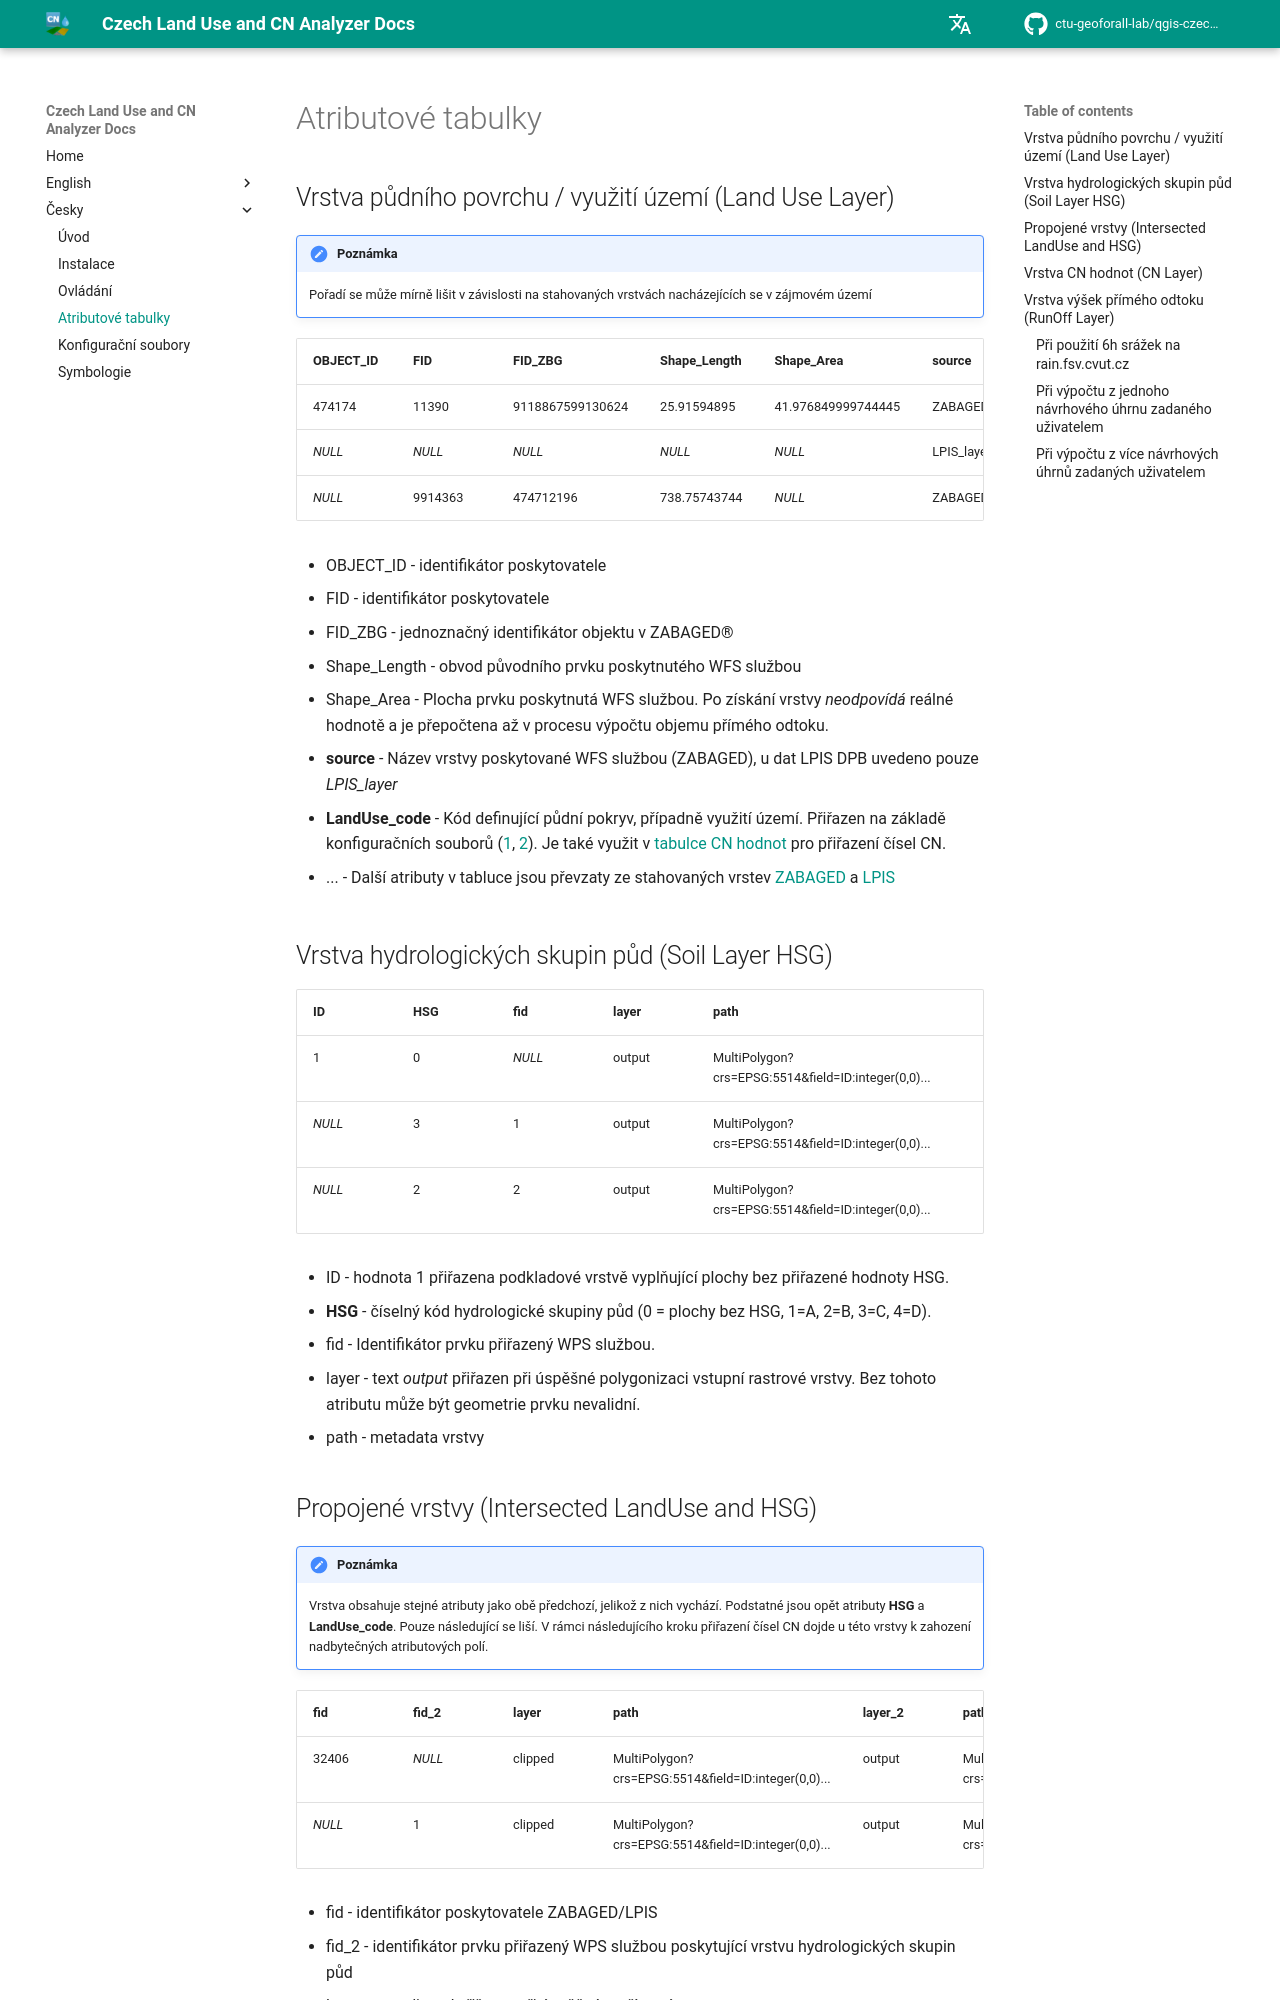

repository: ctu-geoforall-lab/qgis-czech-lu-cn-analyzer-plugin · page: czech/03_Atributove_tabulky/index.html · generator: mkdocs

# Atributové tabulky

## Vrstva půdního povrchu / využití území (Land Use Layer)

!!! note "Poznámka"
    Pořadí se může mírně lišit v závislosti na stahovaných vrstvách nacházejících se v zájmovém území

| **OBJECT_ID** | **FID** | **FID_ZBG**      | **Shape_Length** | **Shape_Area**     | **source**                                                   | **LandUse_code** | **...** |
|---------------|---------|------------------|------------------|--------------------|--------------------------------------------------------------|------------------|---------|
| 474174        | 11390   | 9118867599130624 | 25.91594895      | 41.976849999744445 | ZABAGED_POLOHOPIS:Budova_jednotlivá_nebo_blok_budov__plocha_ | 41000            | ...     |
| _NULL_        | _NULL_  | _NULL_           | _NULL_           | _NULL_             | LPIS_layer                                                   | 12241            | ...     |
| _NULL_        | 9914363 | 474712196        | 738.75743744     | _NULL_             | ZABAGED_POLOHOPIS:Silnice__dálnice                           | 42100            | ...     |

- OBJECT_ID - identifikátor poskytovatele
- FID - identifikátor poskytovatele
- FID_ZBG - jednoznačný identifikátor objektu v ZABAGED®
- Shape_Length - obvod původního prvku poskytnutého WFS službou
- Shape_Area - Plocha prvku poskytnutá WFS službou. Po získání vrstvy _neodpovídá_ reálné hodnotě a je přepočtena až v procesu výpočtu objemu přímého odtoku.
- __source__ - Název vrstvy poskytované WFS službou (ZABAGED), u dat LPIS DPB uvedeno pouze _LPIS_layer_
- __LandUse_code__ - Kód definující půdní pokryv, případně využití území. Přiřazen na základě konfiguračních souborů ([1](04_Konfiguracni_soubory.md#zabaged_to_landusecode_tableyaml), [2](04_Konfiguracni_soubory.md#zabagedyaml)). Je také využit v [tabulce CN hodnot](04_Konfiguracni_soubory.md#cn_tablecsv) pro přiřazení čísel CN. 

- ... - Další atributy v tabluce jsou převzaty ze stahovaných vrstev [ZABAGED](https://geoportal.cuzk.cz/Dokumenty/ZABAGED_katalog/CS/intro.html) a [LPIS](https://mze.gov.cz/public/portal/mze/-a20344---q65sdr4J/popis-atributu-ve-verejnych-exportech-dat-lpis?_linka=a492260) 

## Vrstva hydrologických skupin půd (Soil Layer HSG)
| **ID** | **HSG** | **fid** | **layer** | **path**                                            |
|--------|---------|---------|-----------|-----------------------------------------------------|
| 1      | 0       | _NULL_  | output    | MultiPolygon?crs=EPSG:5514&field=ID:integer(0,0)... |
| _NULL_ | 3       | 1       | output    | MultiPolygon?crs=EPSG:5514&field=ID:integer(0,0)... |
| _NULL_ | 2       | 2       | output    | MultiPolygon?crs=EPSG:5514&field=ID:integer(0,0)... |

- ID - hodnota 1 přiřazena podkladové vrstvě vyplňující plochy bez přiřazené hodnoty HSG.
- __HSG__ - číselný kód hydrologické skupiny půd (0 = plochy bez HSG, 1=A, 2=B, 3=C, 4=D).
- fid - Identifikátor prvku přiřazený WPS službou. 
- layer - text _output_ přiřazen při úspěšné polygonizaci vstupní rastrové vrstvy. Bez tohoto atributu může být geometrie prvku nevalidní.
- path - metadata vrstvy
